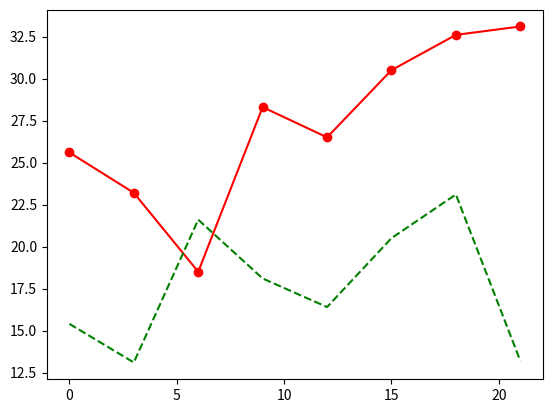

This figure's Python source:
import matplotlib.pyplot as plt

days = range(0, 22, 3)
celsius1 = [25.6, 23.2, 18.5, 28.3, 26.5, 30.5, 32.6, 33.1]
celsius2 = [15.4, 13.1, 21.6, 18.1, 16.4, 20.5, 23.1, 13.2]

plt.plot(days, celsius1, "r-o",
         days, celsius2, "g--")
plt.show()




